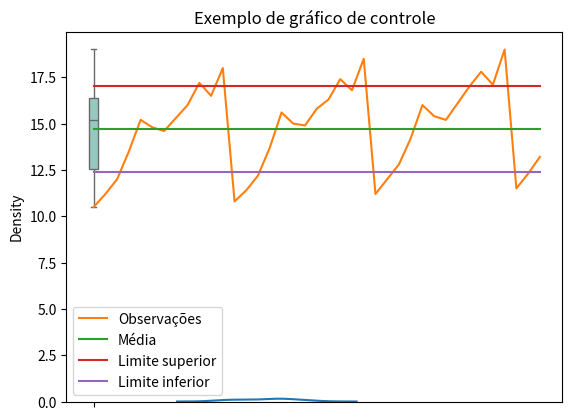

Here is the Python script that generated this plot:
import seaborn as sns
import matplotlib.pyplot as plt
import numpy as np

# Ler os dados
dados = np.array([
    10.5, 11.2, 12, 13.5, 15.2, 14.8, 14.6, 15.3, 16, 17.2, 16.5, 18,
    10.8, 11.4, 12.2, 13.7, 15.6, 15, 14.9, 15.8, 16.3, 17.4, 16.8, 18.5,
    11.2, 12, 12.8, 14.2, 16, 15.4, 15.2, 16.1, 17, 17.8, 17.1, 19,
    11.5, 12.3, 13.2
])

dados_2024 = dados[0:12]
dados_2025 = dados[12:24]
dados_2026 = dados[24:36]
dados_2027 = dados[36:]

# dados_2024 = np.array([
#     10.5, 11.2, 12, 13.5, 15.2, 14.8, 14.6, 15.3, 16, 17.2, 16.5, 18
# ])

# dados_2025 = np.array([
#     10.8, 11.4, 12.2, 13.7, 15.6, 15, 14.9, 15.8, 16.3, 17.4, 16.8, 18.5
# ])

# dados_2026 = np.array([
#     11.2, 12, 12.8, 14.2, 16, 15.4, 15.2, 16.1, 17, 17.8, 17.1, 19
# ])

# dados_2027 = np.array([
#     11.5, 12.3, 13.2
# ])

# Calcular a média, a variancia, o desvio padrão e a mediana 
media = dados.mean()
desvio_padrao = dados.std()
mediana = np.median(dados)
mediana_2024 = np.median(dados_2024)
mediana_2025 = np.median(dados_2025)
mediana_2026 = np.median(dados_2026)
mediana_2027 = np.median(dados_2027)
tendencia = np.polyfit(x=np.array(range(len(dados))), y=dados, deg=1)[0].item()
variancia = 0
for i in range(len(dados)):
    variancia += (dados[i] - media)**2
variancia /= len(dados)

# Calcular Tendência e Previsão 2028/Previsões
previsao_2028 = media + tendencia
previsao_2029 = media + 2 * tendencia
previsao_2030 = media + 3 * tendencia
previsao_2031 = media + 4 * tendencia
previsao_2032 = media + 5 * tendencia


# Calcular Erro Medio e Erro Percentual
erro_medio = np.mean(previsao_2028 - dados)
erro_percentual_medio = np.mean((previsao_2028 - dados) / dados) * 100


# Calcular os quartis
min = dados.min()
q1 = np.percentile(dados, 25)
q2 = np.percentile(dados, 50)
q3 = np.percentile(dados, 75)
iqr = q3 - q1
max = dados.max()


# Imprimir os resultados
print(f"Média: {media}")
print(f"Tendência: {tendencia}")
print(f"Desvio padrão: {desvio_padrao}")
print(f"Variância: {variancia}")
print(f"Mediana: {mediana}")
print(f"Mediana de 2024: {mediana_2024}")
print(f"Mediana de 2025: {mediana_2025}")
print(f"Mediana de 2026: {mediana_2026}")
print(f"Mediana de 2027: {mediana_2027}")
print(f"Mínimo: {min}")
print(f"Maximo: {max}")
print(f"Q1: {q1}")
print(f"Q2: {q2}")
print(f"Q3: {q3}")
print(f"Intervalo interquantil: {iqr}")
print(f"Previsão para 2028: {previsao_2028}")
print(f"Previsão para 2029: {previsao_2029}")
print(f"Previsão para 2030: {previsao_2030}")
print(f"Previsão para 2031: {previsao_2031}")
print(f"Previsão para 2032: {previsao_2032}")
print(f"Erro médio: {erro_medio}")
print(f"Erro percentual médio: {erro_percentual_medio}")

# Plotar o gráfico de densidade
sns.kdeplot(dados)
plt.show()

# Plotar o gráfico boxplot
sns.boxplot(data=dados, palette="Set3", showfliers=True)
plt.title("Amplitudes da série de dados")
plt.show()

# Plotar o gráfico de controle
# 1. Criar uma nova série do tamanho da série de dados e que conterá o valor da média em todas as observações
vendas_media = np.zeros(len(dados))
vendas_media[:] = media

# 2. Criar uma nova série do tamanho da série de dados e que conterá a média mais 1x desvio padrão
vendas_limite_superior = np.zeros(len(dados))
vendas_limite_superior[:] = media + desvio_padrao

# 3. Criar uma nova série do tamanho da série de dados e que conterá a média menos 1x desvio padrão
vendas_limite_inferior = np.zeros(len(dados))
vendas_limite_inferior[:] = media - desvio_padrao

# Montar o gráfico
sns.lineplot(data=dados, label='Observações')
sns.lineplot(data=vendas_media, label='Média')
sns.lineplot(data=vendas_limite_superior, label='Limite superior')
sns.lineplot(data=vendas_limite_inferior, label='Limite inferior')
plt.title("Exemplo de gráfico de controle")
plt.legend()
plt.show()
